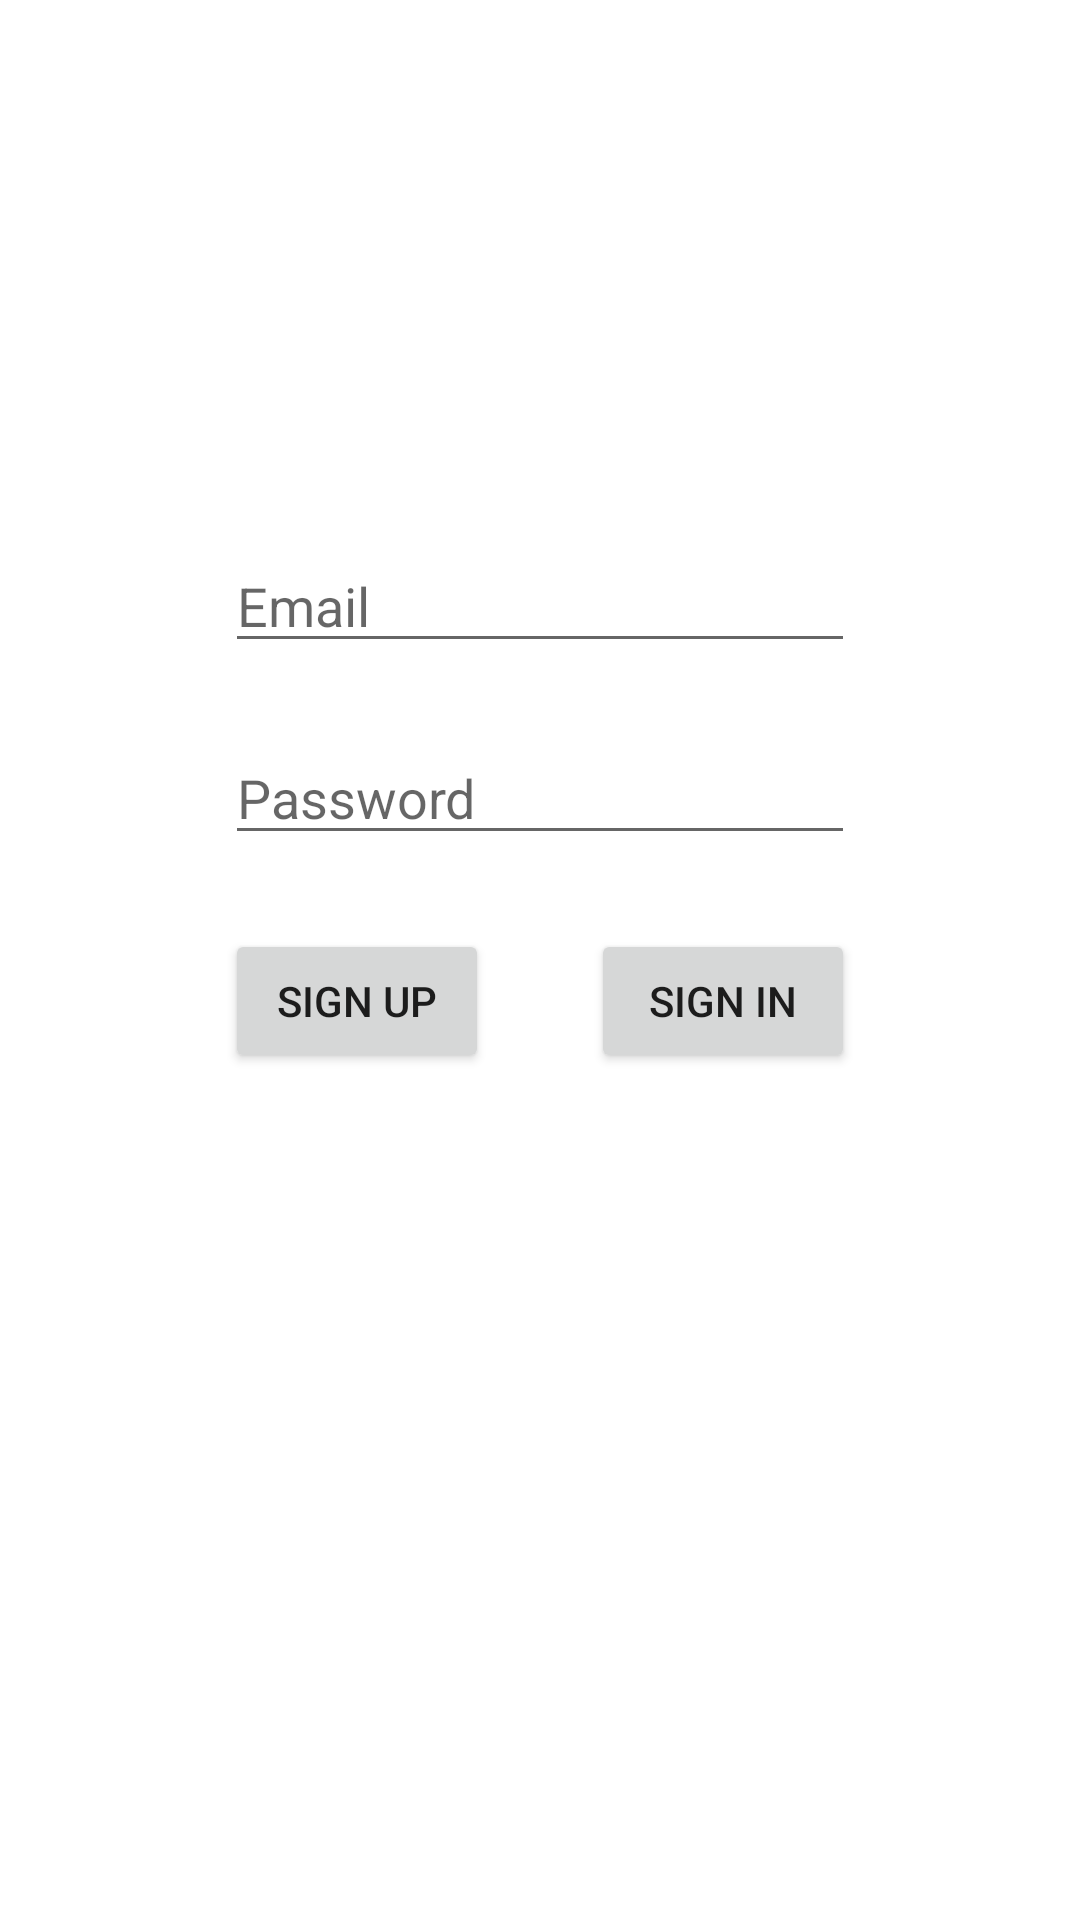

This screen was rendered from an Android layout file. Write that file and the resources it references.
<!-- AndroidManifest.xml: application theme Theme.MinorProject -->
<!-- res/layout/activity_login.xml -->
<?xml version="1.0" encoding="utf-8"?>

<androidx.constraintlayout.widget.ConstraintLayout xmlns:android="http://schemas.android.com/apk/res/android"
    xmlns:app="http://schemas.android.com/apk/res-auto"
    xmlns:tools="http://schemas.android.com/tools"
    android:layout_width="match_parent"
    android:layout_height="match_parent"
    tools:context=".LoginHandling.LoginActivity">

    <EditText
        android:id="@+id/email_editText"
        style="@android:style/Widget.DeviceDefault.Light.EditText"
        android:layout_width="wrap_content"
        android:layout_height="wrap_content"
        android:ems="10"
        android:hint = "Email"
        android:inputType="textEmailAddress"
        android:outlineProvider="none"
        android:singleLine="false"
        app:layout_constraintBottom_toBottomOf="parent"
        app:layout_constraintEnd_toEndOf="parent"
        app:layout_constraintStart_toStartOf="parent"
        app:layout_constraintTop_toTopOf="parent"
        app:layout_constraintVertical_bias="0.3" />



    <EditText
        android:id="@+id/password_editText"
        android:layout_width="0dp"
        android:layout_height="wrap_content"
        android:ems="10"
        android:hint="Password"
        android:inputType="textPassword"
        app:layout_constraintBottom_toBottomOf="parent"
        app:layout_constraintEnd_toEndOf="@+id/email_editText"
        app:layout_constraintStart_toStartOf="@+id/email_editText"
        app:layout_constraintTop_toBottomOf="@+id/email_editText"
        app:layout_constraintVertical_bias="0.060000002" />

    <Button
        android:id="@+id/signup_button"
        android:layout_width="wrap_content"
        android:layout_height="wrap_content"
        android:text="Sign Up"
        app:layout_constraintBottom_toBottomOf="parent"
        app:layout_constraintEnd_toStartOf="@+id/guideline3"
        app:layout_constraintHorizontal_bias="0.0"
        app:layout_constraintStart_toStartOf="@+id/password_editText"
        app:layout_constraintTop_toBottomOf="@+id/password_editText"
        app:layout_constraintVertical_bias="0.07999998" />

    <Button
        android:id="@+id/signin_button"
        android:layout_width="wrap_content"
        android:layout_height="wrap_content"
        android:text="Sign In"
        app:layout_constraintBottom_toBottomOf="parent"
        app:layout_constraintEnd_toEndOf="@+id/password_editText"
        app:layout_constraintHorizontal_bias="1.0"
        app:layout_constraintStart_toStartOf="@+id/guideline3"
        app:layout_constraintTop_toBottomOf="@+id/password_editText"
        app:layout_constraintVertical_bias="0.07999998" />

    <androidx.constraintlayout.widget.Guideline
        android:id="@+id/guideline3"
        android:layout_width="wrap_content"
        android:layout_height="wrap_content"
        android:orientation="vertical"
        app:layout_constraintGuide_percent="0.5" />

</androidx.constraintlayout.widget.ConstraintLayout>
<!-- resources referenced by this layout -->
<resources>
  <style name="Theme.MinorProject" parent="Theme.MaterialComponents.DayNight.DarkActionBar">
          
          <item name="colorPrimary">@color/purple_500</item>
          <item name="colorPrimaryVariant">@color/purple_700</item>
          <item name="colorOnPrimary">@color/white</item>
          
          <item name="colorSecondary">@color/teal_200</item>
          <item name="colorSecondaryVariant">@color/teal_700</item>
          <item name="colorOnSecondary">@color/black</item>
          
          <item name="android:statusBarColor" tools:targetApi="l">?attr/colorPrimaryVariant</item>
          
      </style>
  <!-- not gathered from this repository: default colours our renderer supplied (Android Studio template values) -->
  <color name="purple_500">#FF6200EE</color>
  <color name="purple_700">#FF3700B3</color>
  <color name="teal_200">#FF03DAC5</color>
  <color name="teal_700">#FF018786</color>
  <color name="black">#FF000000</color>
  <color name="white">#FFFFFFFF</color>
</resources>
